Labelled photos from "DatasetEnfermedadesOregano", an image-classification folder in GabrielFMH/DatasetEnfermedadesOregano. The possible labels are: alternaria, mosaic, OIDIO, mosca blanca, healthy oregano, roya, trips.

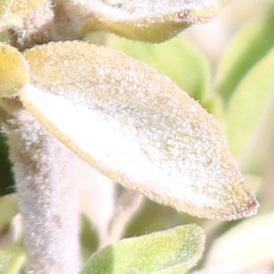
Label: OIDIO

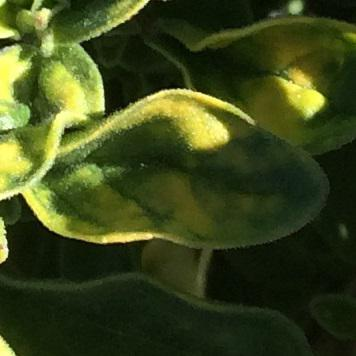
Label: mosaic

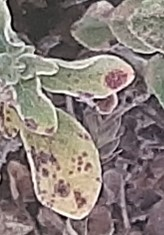
Label: roya

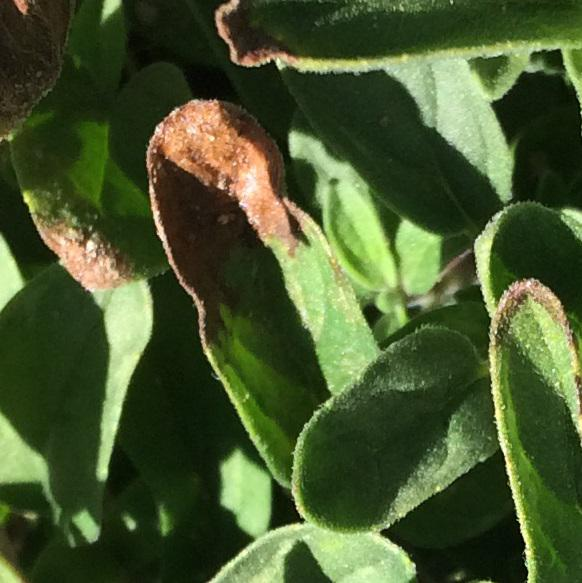
Label: alternaria

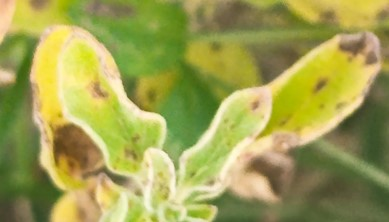
Label: alternaria

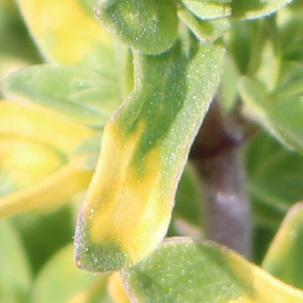
Label: mosaic
